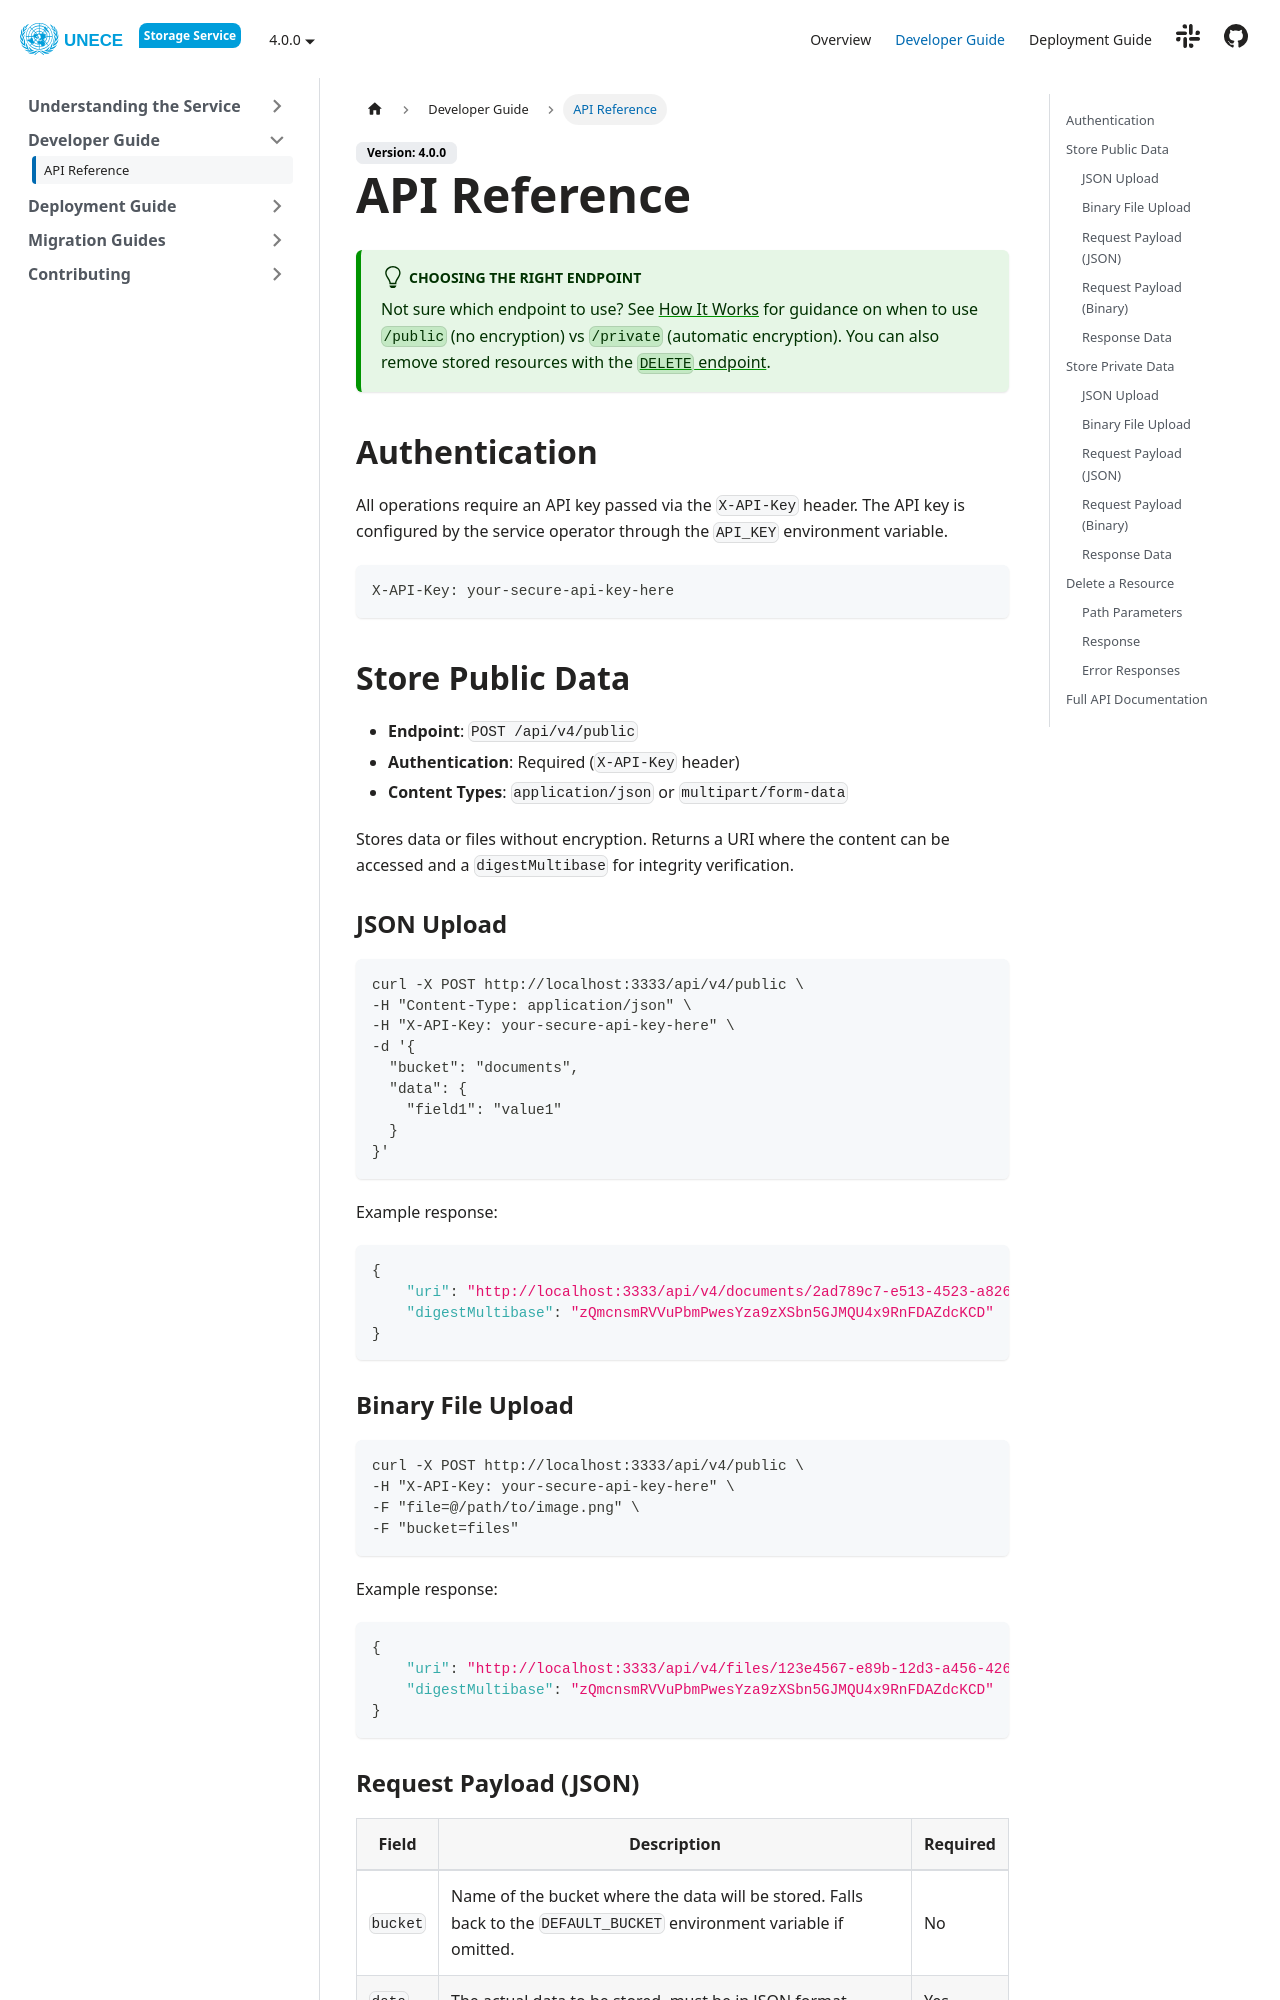

repository: uncefact/project-storage-service · page: docs/developer-guide/api-reference/index.html · generator: docusaurus

---
sidebar_position: 1
title: API Reference
---

:::tip Choosing the Right Endpoint
Not sure which endpoint to use? See [How It Works](../../understanding/how-it-works) for guidance on when to use `/public` (no encryption) vs `/private` (automatic encryption). You can also remove stored resources with the [`DELETE` endpoint](#delete-a-resource).
:::

## Authentication

All operations require an API key passed via the `X-API-Key` header. The API key is configured by the service operator through the `API_KEY` environment variable.

```
X-API-Key: your-secure-api-key-here
```

## Store Public Data

- **Endpoint**: `POST /api/v4/public`
- **Authentication**: Required (`X-API-Key` header)
- **Content Types**: `application/json` or `multipart/form-data`

Stores data or files without encryption. Returns a URI where the content can be accessed and a hash for integrity verification.

### JSON Upload

```bash
curl -X POST http://localhost:3333/api/v4/public \
-H "Content-Type: application/json" \
-H "X-API-Key: your-secure-api-key-here" \
-d '{
  "bucket": "documents",
  "data": {
    "field1": "value1"
  }
}'
```

Example response:

```json
{
    "uri": "http://localhost:3333/api/v4/documents/2ad789c7-e513-4523-a826-ab59e1c423cd.json",
    "digestMultibase": "zQmcnsmRVVuPbmPwesYza9zXSbn5GJMQU4x9RnFDAZdcKCD"
}
```

### Binary File Upload

```bash
curl -X POST http://localhost:3333/api/v4/public \
-H "X-API-Key: your-secure-api-key-here" \
-F "file=@/path/to/image.png" \
-F "bucket=files"
```

Example response:

```json
{
    "uri": "http://localhost:3333/api/v4/files/123e4567-e89b-12d3-a456-426614174000.png",
    "digestMultibase": "zQmcnsmRVVuPbmPwesYza9zXSbn5GJMQU4x9RnFDAZdcKCD"
}
```

### Request Payload (JSON)

| Field    | Description                                                                                                           | Required |
| -------- | --------------------------------------------------------------------------------------------------------------------- | -------- |
| `bucket` | Name of the bucket where the data will be stored. Falls back to the `DEFAULT_BUCKET` environment variable if omitted. | No       |
| `data`   | The actual data to be stored, must be in JSON format.                                                                 | Yes      |
| `id`     | Optional UUID for the document. If not provided, one will be generated.                                               | No       |
